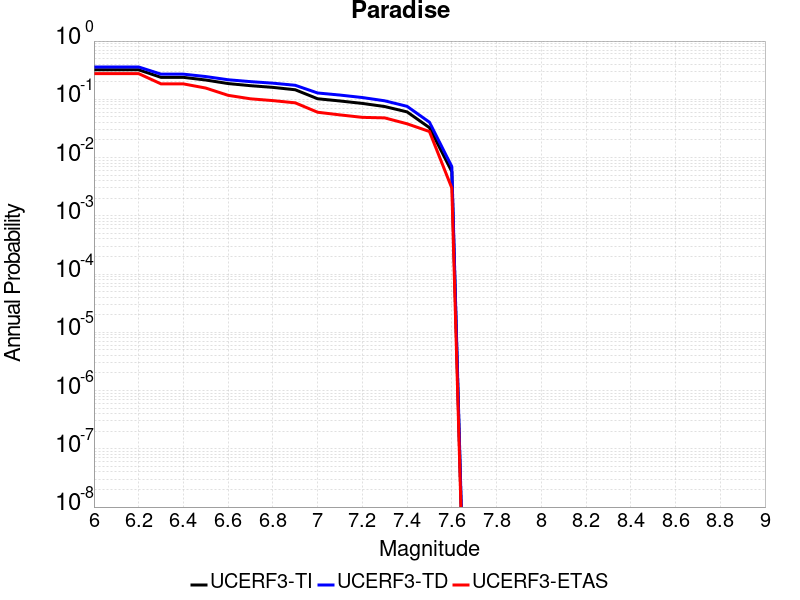

The table this chart was drawn from, first rows:
Magnitude, UCERF3-TI Prob, UCERF3-TD Prob, UCERF3-ETAS Prob
6.0, 0.3212, 0.3589, 0.276
6.1, 0.3212, 0.3589, 0.276
6.2, 0.3212, 0.3589, 0.276
6.3, 0.2382, 0.2704, 0.184
6.4, 0.2382, 0.2704, 0.184
6.5, 0.2144, 0.2458, 0.156
6.6, 0.1863, 0.2166, 0.117
6.7, 0.1714, 0.2011, 0.102
6.8, 0.1603, 0.1893, 0.095
6.9, 0.1458, 0.1741, 0.087
7.0, 0.1022, 0.1284, 0.06
7.1, 0.09362, 0.1183, 0.054
7.2, 0.08504, 0.1073, 0.049
7.3, 0.07513, 0.09427, 0.048
7.4, 0.06082, 0.07577, 0.038
7.5, 0.03262, 0.04048, 0.028
7.6, 0.005754, 0.006999, 0.003
